2-way image classification set "data_m_prep" from GitHub (Mpasiowiec/Analiza-obrazu-i-diagnozowanie-cukrzycy-na-podstawie-zdjec-dna-oka); label vocabulary: control healthy eye, diabetic retina.

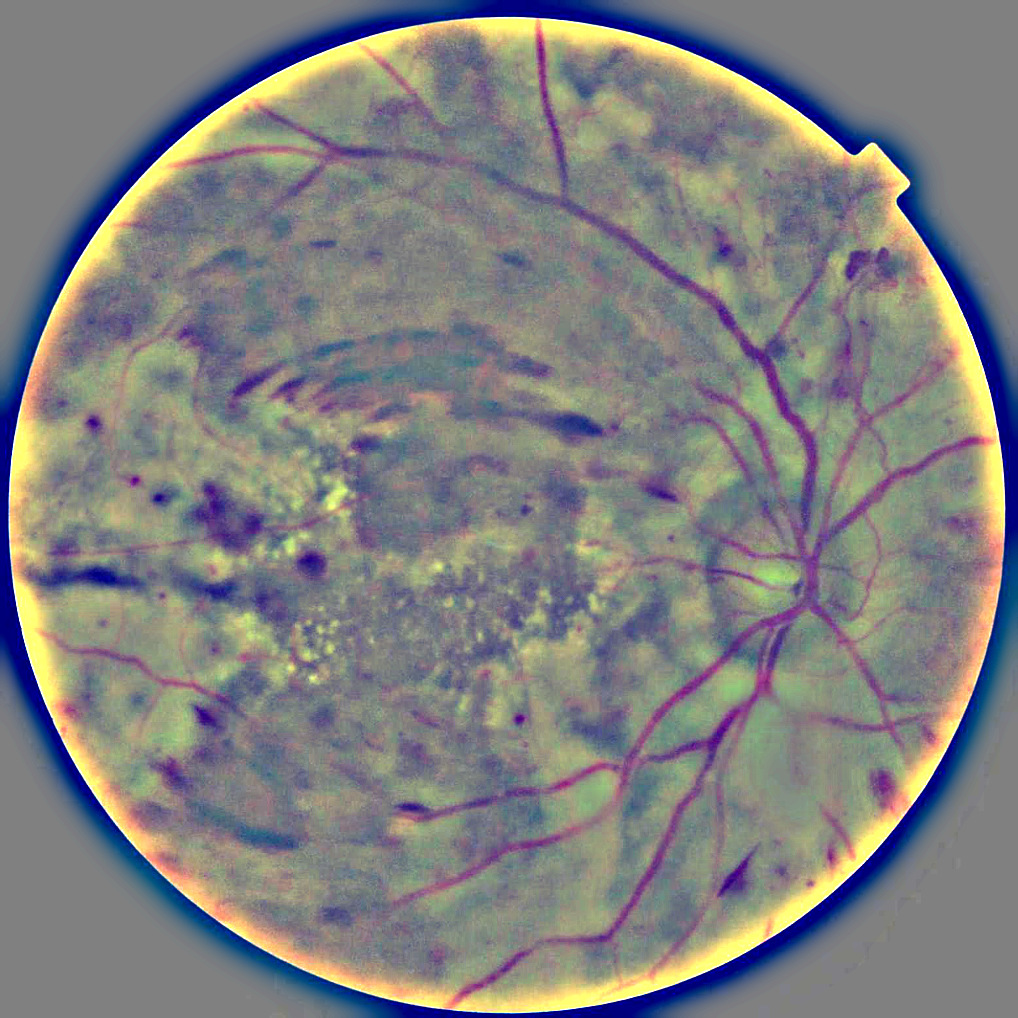
Label: diabetic retina

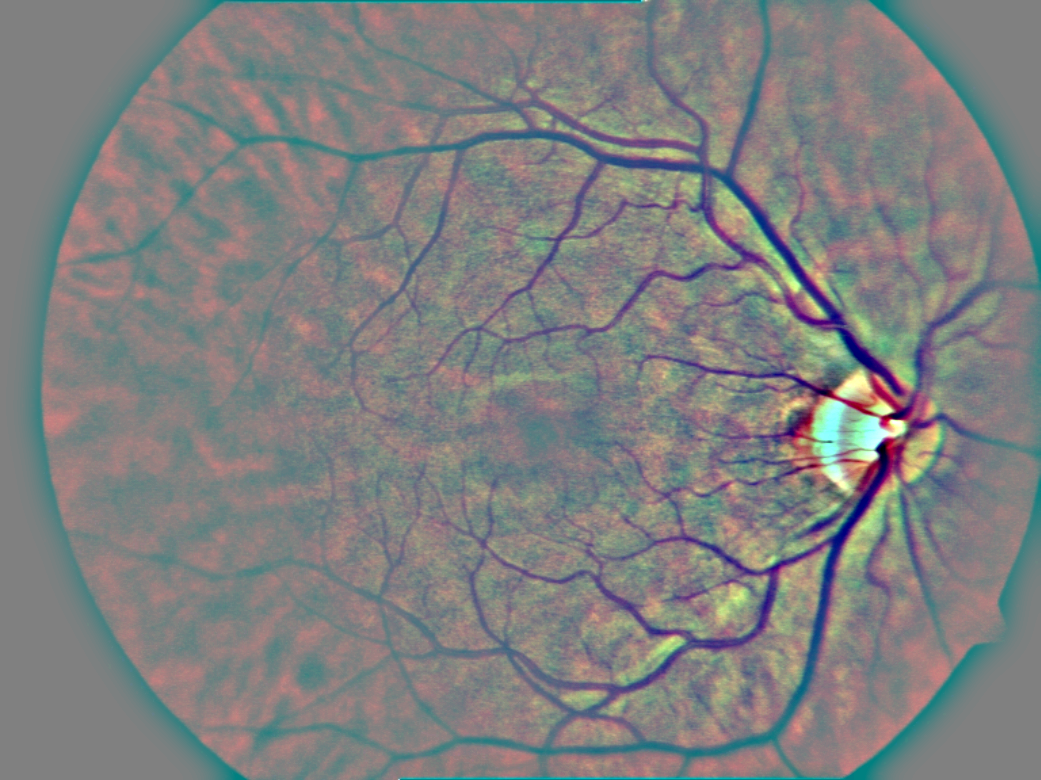
Label: control healthy eye

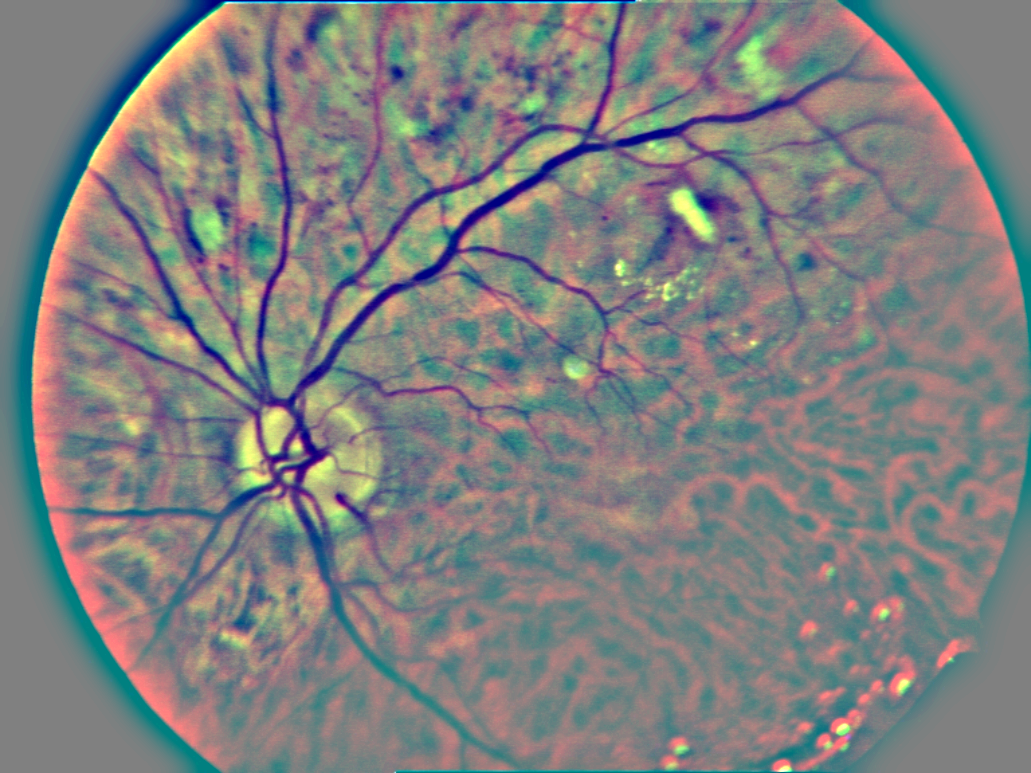
Label: diabetic retina

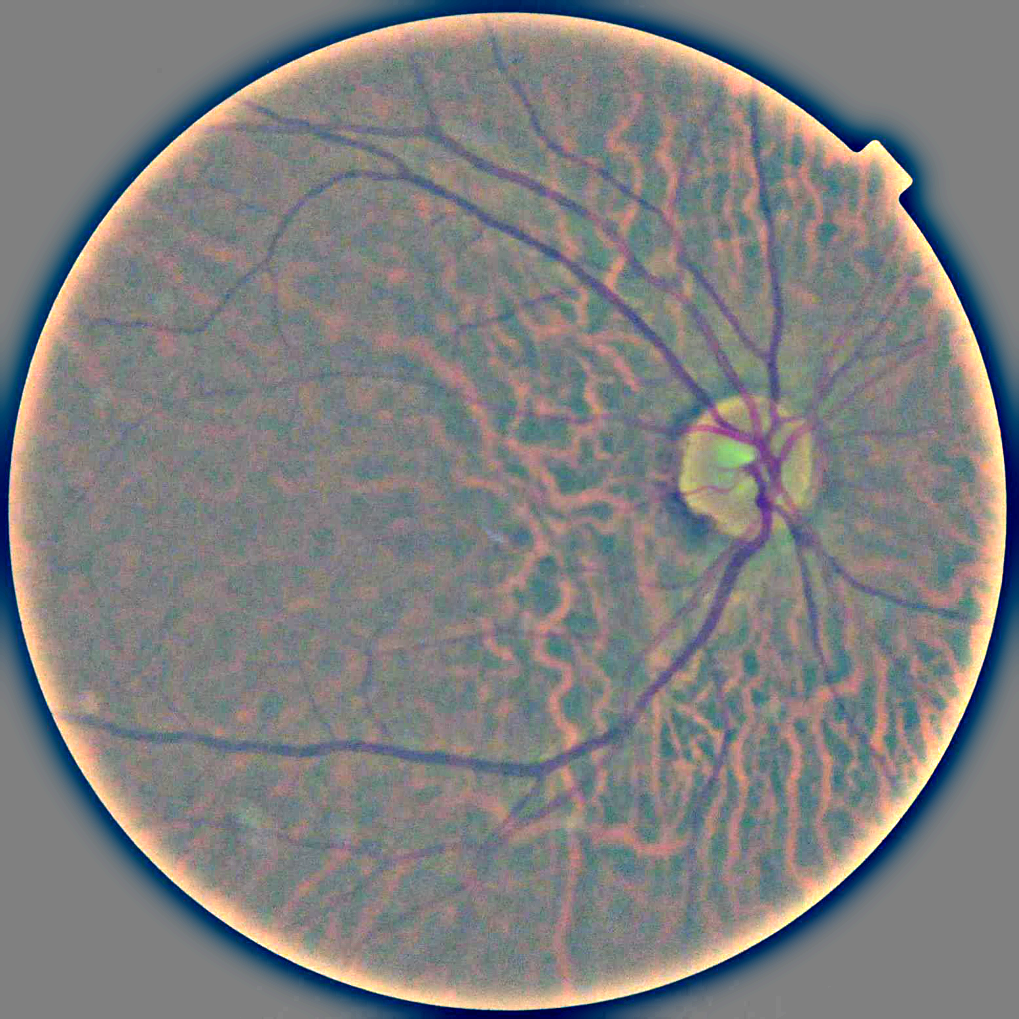
Label: diabetic retina

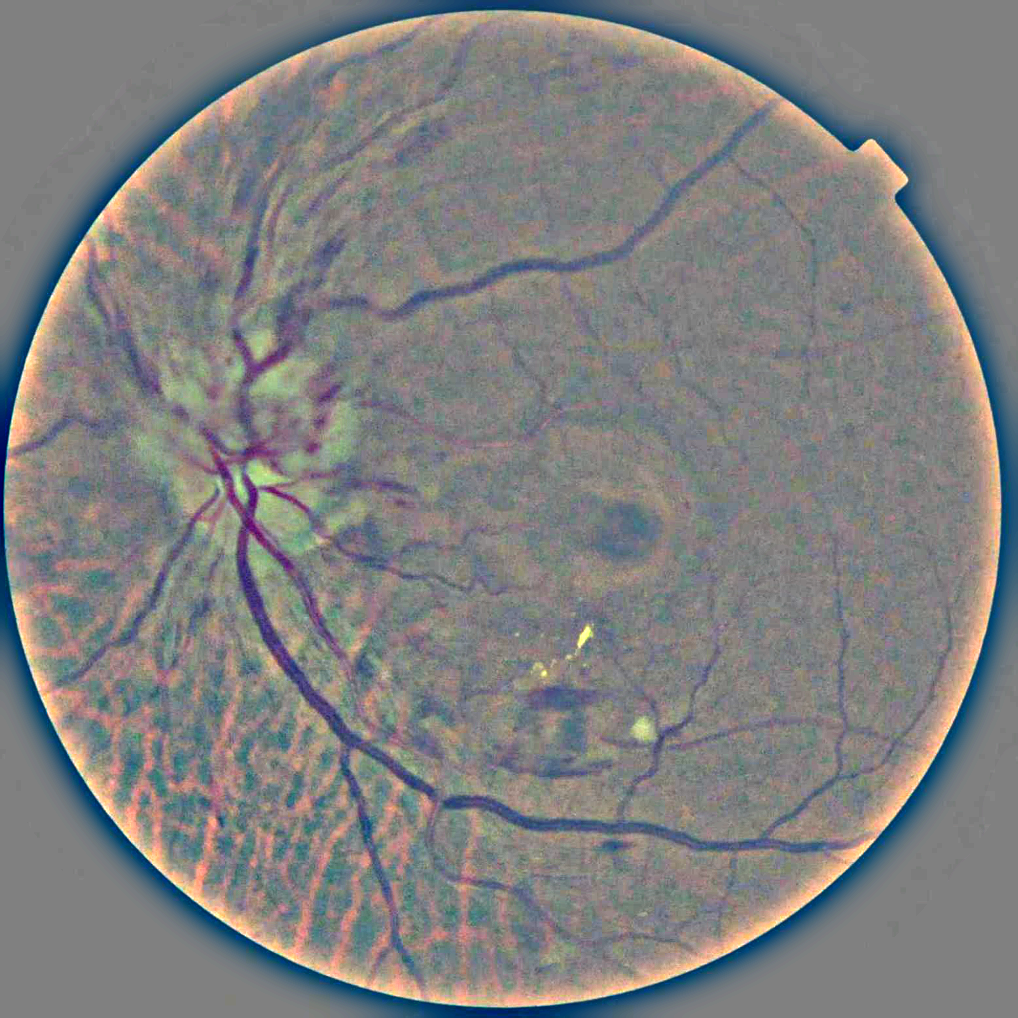
Label: diabetic retina

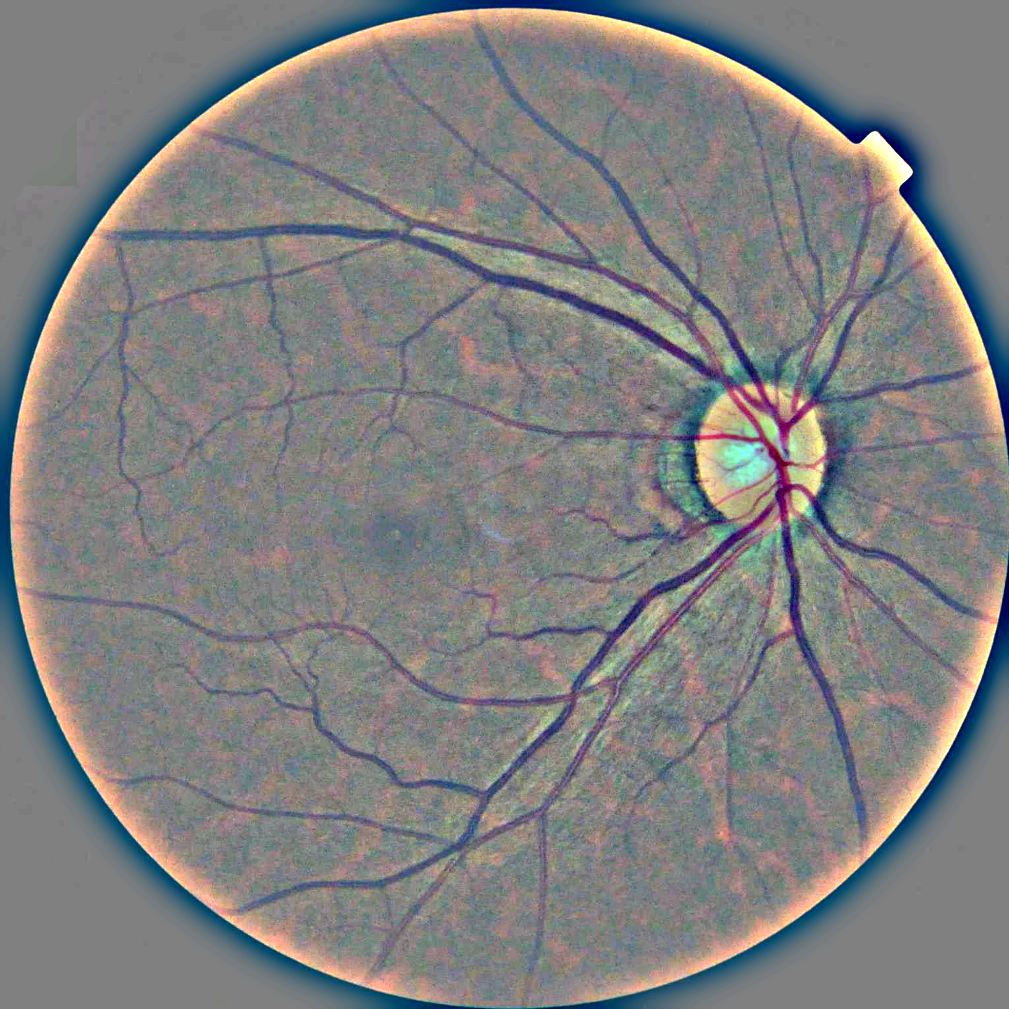
Label: control healthy eye
